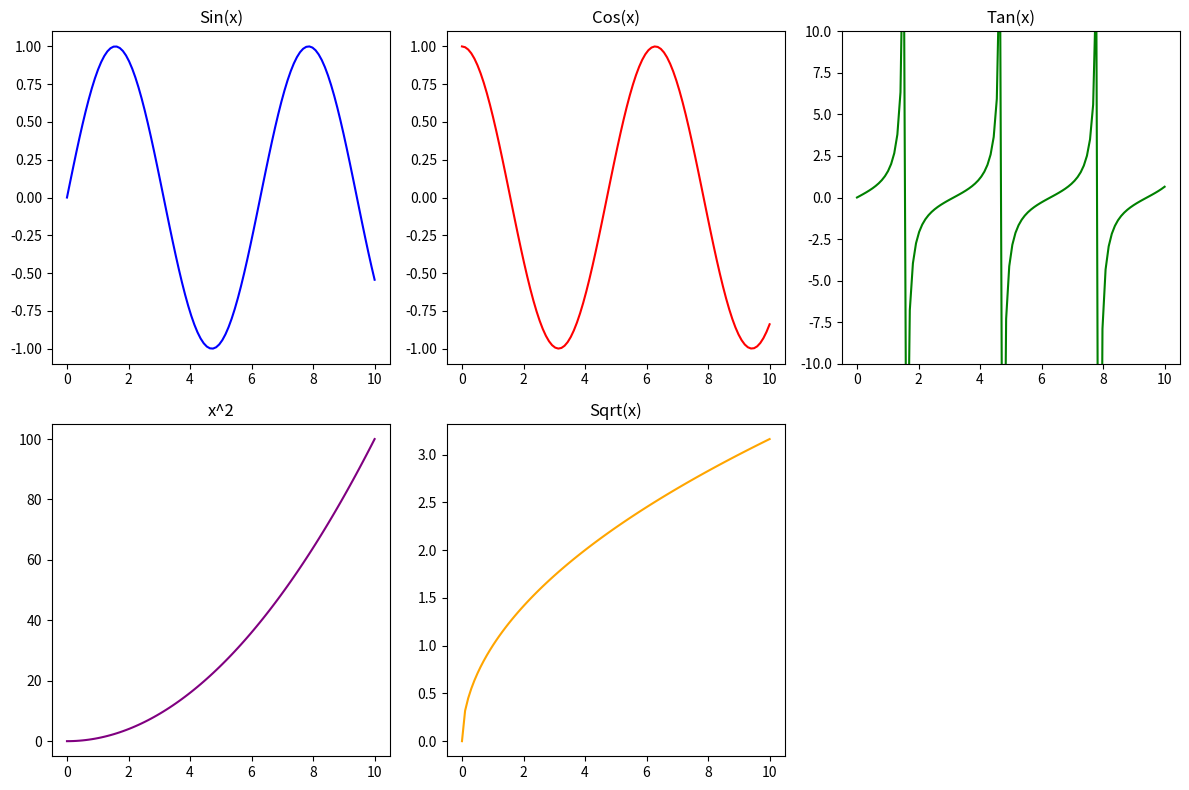

Generate this figure with matplotlib:
import matplotlib.pyplot as plt
import numpy as np

# Beispieldaten
x = np.linspace(0, 10, 100)
y1 = np.sin(x)
y2 = np.cos(x)
y3 = np.tan(x)
y4 = x**2
y5 = np.sqrt(x)

# Subplots erstellen (2 Zeilen, 3 Spalten)
fig, axes = plt.subplots(2, 3, figsize=(12, 8))  # 2x3 Raster

# 1. Plot
axes[0, 0].plot(x, y1, color='blue')
axes[0, 0].set_title("Sin(x)")

# 2. Plot
axes[0, 1].plot(x, y2, color='red')
axes[0, 1].set_title("Cos(x)")

# 3. Plot
axes[0, 2].plot(x, y3, color='green')
axes[0, 2].set_title("Tan(x)")
axes[0, 2].set_ylim(-10, 10)  # Begrenzung für bessere Darstellung

intervals = [0, 10, 30, 50, 100]
probabilities = [0.1, 0.2, 0.3, 0.4]


# Median-Wert
def median_neu(Intervall, Wahrscheinlichkeiten):
    k = 0
    PR_u = 0
    PR_o = 0
    oben = []

    while PR_o < 0.5:
        PR_u = sum(Wahrscheinlichkeiten[:(k-1)])
        PR_o = sum(Wahrscheinlichkeiten[:k])
        print(PR_o)
        if PR_o > 0.5:
            oben = [k-1, Intervall[k]]
            unten = [k-2, Intervall[k-1]]
            median = Intervall[k-1] + (Intervall[k]-Intervall[k-1])*(0.5-PR_u)/(PR_o-PR_u)
            print(unten, oben, PR_u, PR_o)
            return round(median, 2)
        k += 1

median = median_neu(intervals, probabilities)
print(median_neu(intervals, probabilities))


# 4. Plot
axes[1, 0].plot(x, y4, color='purple')
axes[1, 0].set_title("x^2")

# 5. Plot
axes[1, 1].plot(x, y5, color='orange')
axes[1, 1].set_title("Sqrt(x)")

# Leeren Plot entfernen (optional)
axes[1, 2].axis("off")  # Letzter Platz bleibt leer

# Layout anpassen
plt.tight_layout()  # Vermeidet Überlappung
plt.show()
